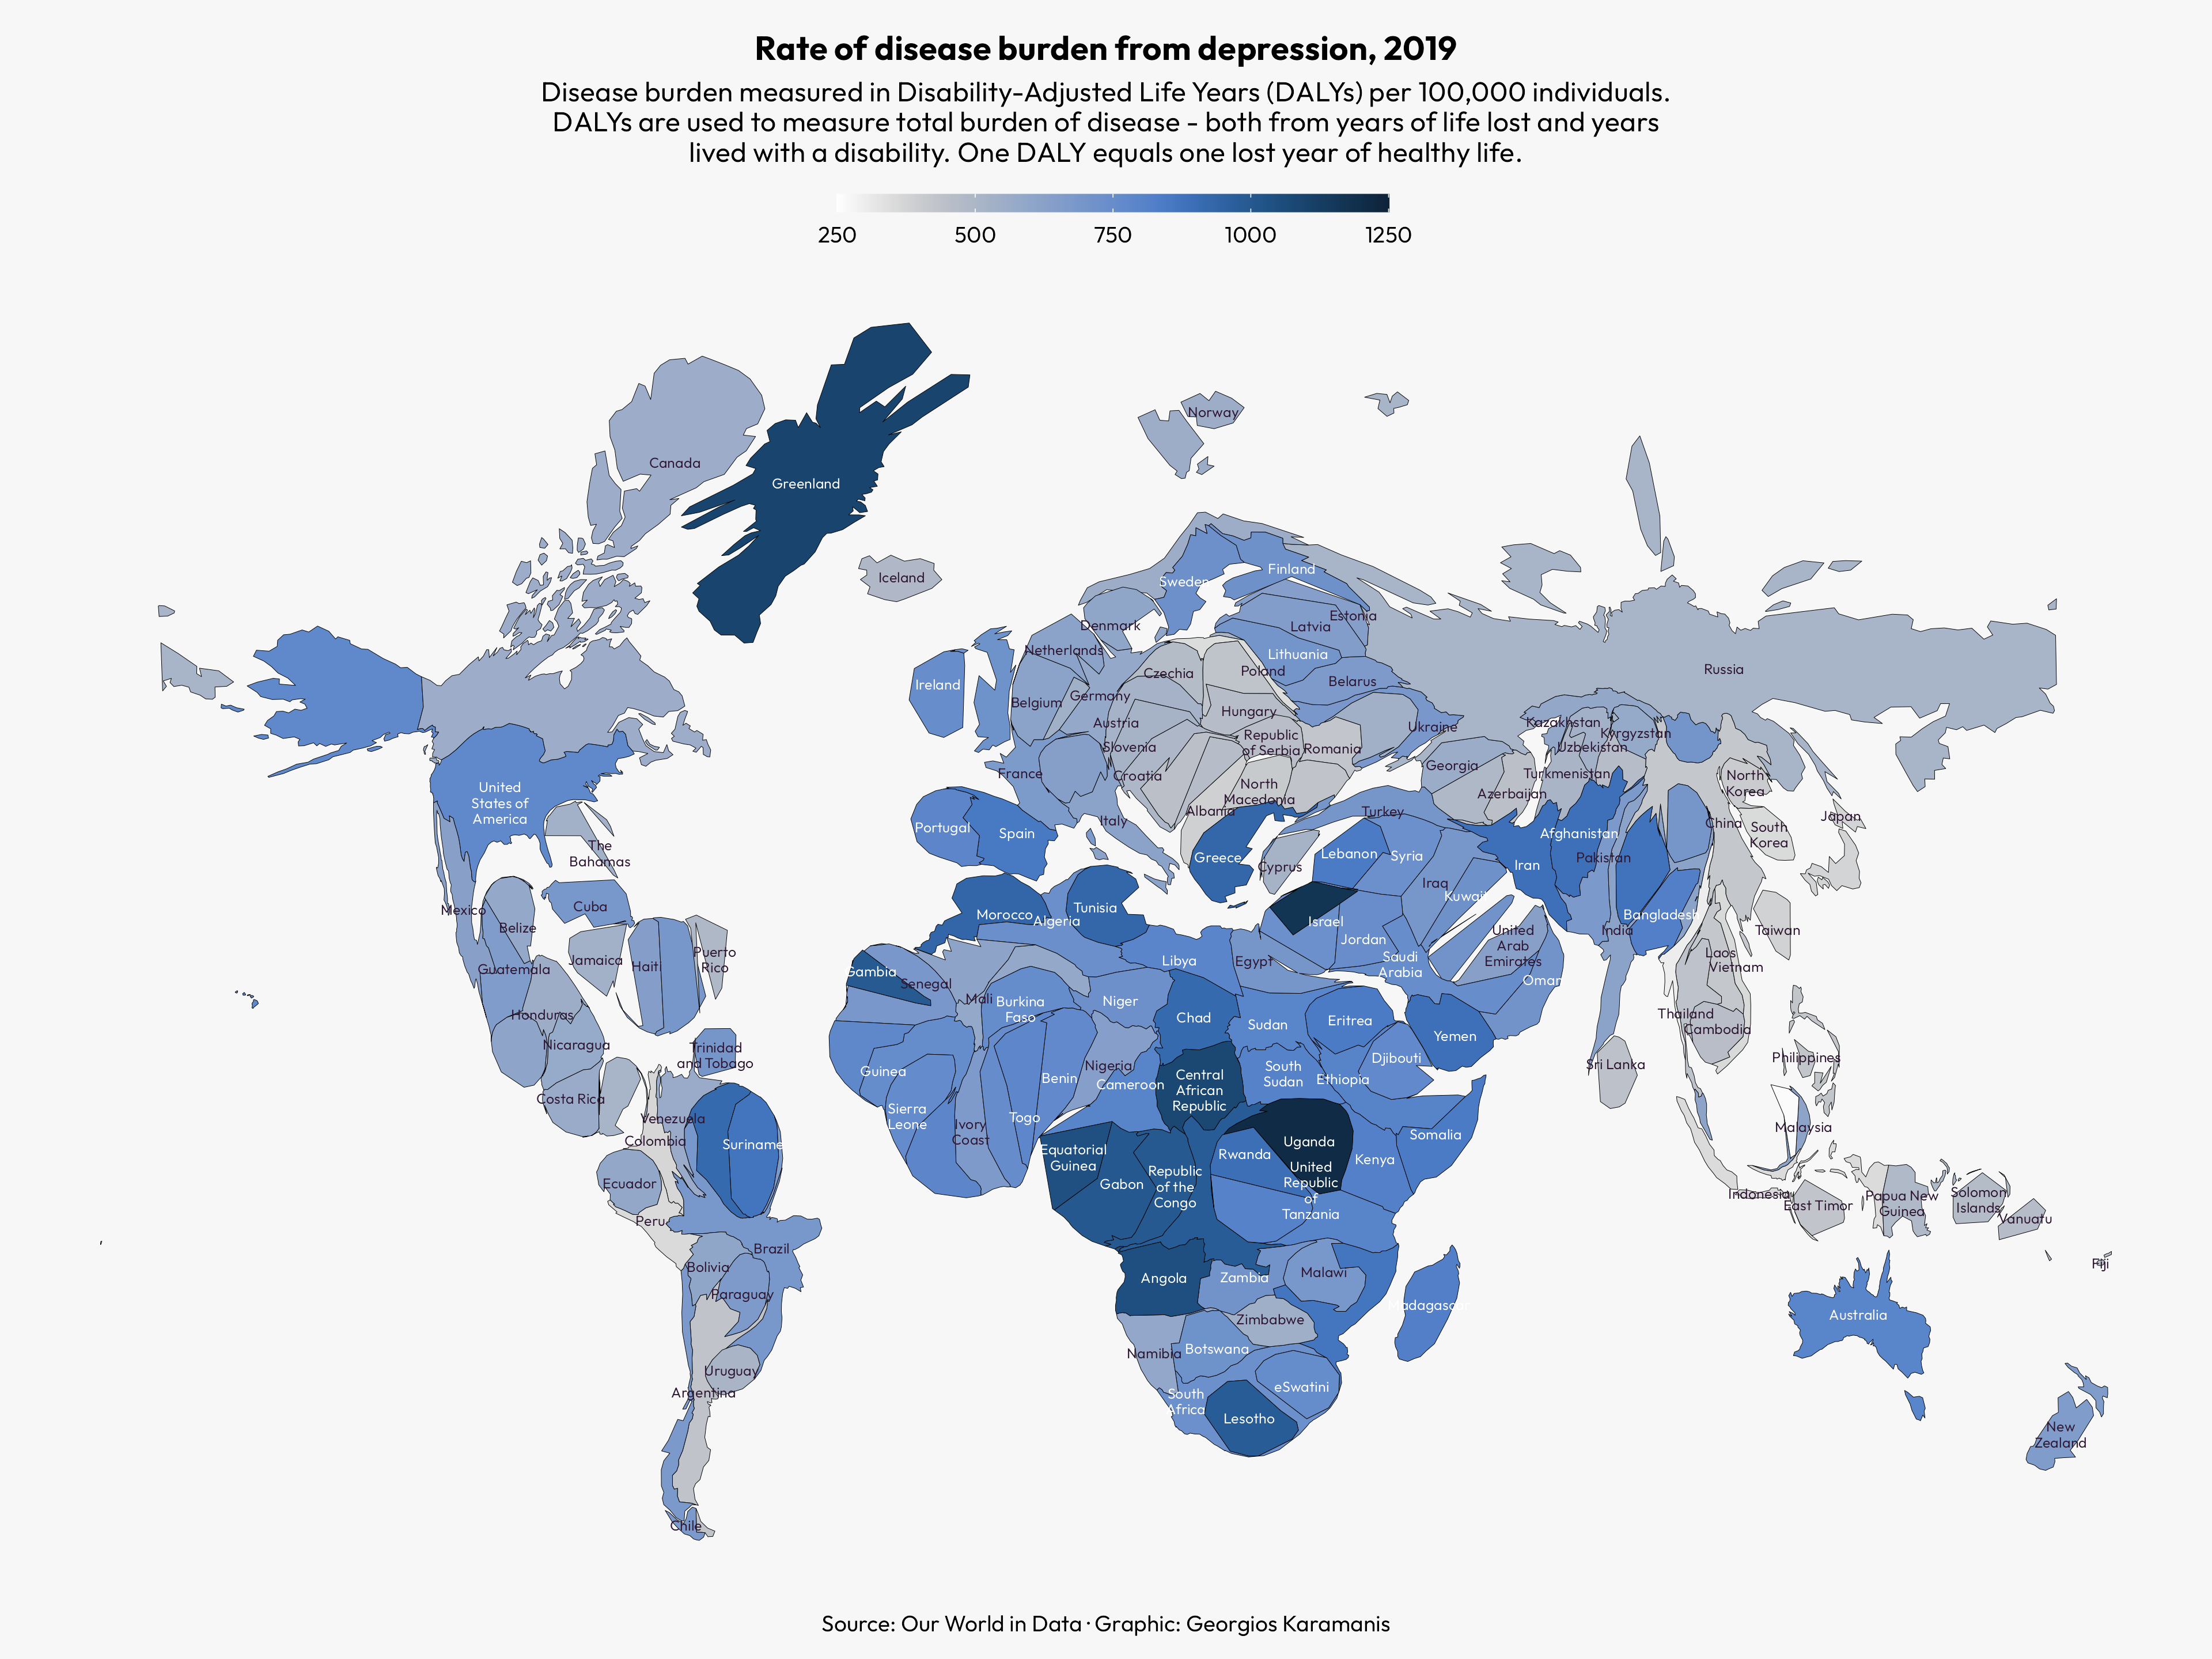

R code for this plot:
library(tidyverse)
library(cartogram)
library(sf)
library(camcorder)

gg_record(here::here("30daymap-temp"), width = 12, height = 9, dpi = 320)

url <- "https://en.wikipedia.org/wiki/Epidemiology_of_depression"

daly <- read_csv(here::here("2022/data/dalys-depression-age-std-rate.csv")) %>% 
  janitor::clean_names() %>% 
  rename(daly = 4) %>% 
  filter(year == 2019)

world <- read_sf(here::here("2022/data/world.geo.json")) %>% 
  select(admin, adm0_a3) %>% 
  st_transform(crs = 3857) %>% 
  mutate(adm0_a3 = case_when(
    adm0_a3 == "PSX" ~ "PSE",
    adm0_a3 == "SDS" ~ "SSD",
    TRUE ~ adm0_a3
  ))

world_daly <- world %>% 
  left_join(daly, by = c("adm0_a3" = "code"))

world_daly_cart <- cartogram_cont(world_daly, "daly", itermax = 10)

f1 <- "Outfit"

ggplot(world_daly_cart %>% mutate(lab_c = if_else(daly < 700, "#301934", "white"))) +
  geom_sf(aes(fill = daly), color = "black", linewidth = 0.1) +
  geom_sf_text(aes(label = str_wrap(admin, 10), color = lab_c), family = f1, check_overlap = TRUE, size = 2, lineheight = 0.9) +
  scale_color_identity() +
  # scale_fill_fermenter(direction = 1) +
  scico::scale_fill_scico(palette = "oslo", direction = -1, begin = 0.15, limits = c(250, 1250)) +
  labs(
    title = "Rate of disease burden from depression, 2019",
    subtitle = str_wrap("Disease burden measured in Disability-Adjusted Life Years (DALYs) per 100,000 individuals. DALYs are used to measure total burden of disease - both from years of life lost and years lived with a disability. One DALY equals one lost year of healthy life.", 90),
    caption = "Source: Our World in Data · Graphic: Georgios Karamanis"
  ) +
  theme_void(base_family = f1) +
  theme(
    plot.background = element_rect(fill = "grey97", color = NA),
    plot.title = element_text(face = "bold", hjust = 0.5),
    plot.subtitle = element_text(hjust = 0.5),
    plot.caption = element_text(hjust = 0.5),
    legend.position = "top",
    legend.key.width = unit(3, "lines"),
    legend.key.height = unit(0.5, "lines"),
    legend.title = element_blank(),
    legend.margin = margin(10, 0, 0, 0)
  )
  
